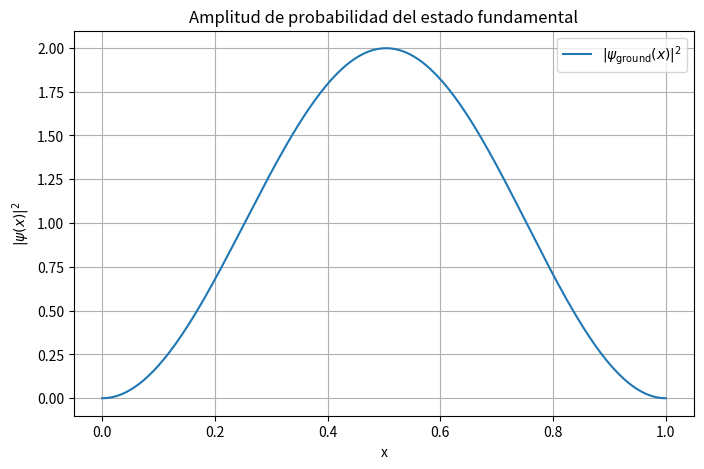

Reproduce this figure in Python.
import numpy as np
import scipy.sparse as sp
import scipy.sparse.linalg as spla
import matplotlib.pyplot as plt

# ---------------------------
# Parámetros del problema
# ---------------------------
lambda1 = 1.0   # Parámetro lambda_1 (real)
m = 1.0         # Masa
g = 1.0         # Gravedad
a = 0.0         # Límite inferior del dominio
blim = 1     # Límite derecho del dominio (anteriormente "b")
N = 200         # Número de puntos de la discretización
dx = (blim - a) / (N - 1)
x = np.linspace(a, blim, N)

# ---------------------------
# Construcción de la matriz del operador (Hamiltoniano)
# ---------------------------
#
# La ecuación diferencial es:
#
#   psi''(x) + i*lambda1*(2*x*psi'(x) + psi) + m*g*x*psi = E*psi
#
# Se discretiza utilizando diferencias finitas:
#
#   psi''(x) ≈ (psi[n-1] - 2 psi[n] + psi[n+1]) / dx²
#   psi'(x)  ≈ (psi[n+1] - psi[n-1]) / (2*dx)
#
# Por lo que el término 2x*psi'(x) se aproxima como:
#
#   2x*psi'(x) ≈ x[n]*(psi[n+1] - psi[n-1]) / dx
#
# La ecuación en el punto n (interior) se puede escribir como:
#
# [1/dx² - i*lambda1*x[n]/dx] * psi[n-1]
# + [-2/dx² + i*lambda1 + m*g*x[n]] * psi[n]
# + [1/dx² + i*lambda1*x[n]/dx] * psi[n+1]
# = E * psi[n]
#

# Creamos la matriz en formato LIL para facilitar la asignación
A = sp.lil_matrix((N, N), dtype=complex)

# Rellenamos la matriz para los puntos interiores (n = 1, 2, ..., N-2)
for n in range(1, N-1):
    coef_left  = 1.0/dx**2 - 1j * lambda1 * x[n] / dx
    coef_diag  = -2.0/dx**2 + 1j * lambda1 #+ m * g * x[n]
    coef_right = 1.0/dx**2 + 1j * lambda1 * x[n] / dx

    A[n, n-1] = coef_left
    A[n, n]   = coef_diag
    A[n, n+1] = coef_right

# Impone condiciones de contorno Dirichlet:
# psi(a)=0 y psi(blim)=0
# Esto se consigue haciendo que en las filas correspondientes
# la única entrada sea 1 y el resto 0.
A[0, :] = 0
A[0, 0] = 1.0
A[N-1, :] = 0
A[N-1, N-1] = 1.0

# Convertir la matriz a formato CSR para la resolución de eigenvalores
A_csr = A.tocsr()

# ---------------------------
# Resolución del problema eigenvalor
# ---------------------------
#
# Se buscan, por ejemplo, 5 eigenvalores (energías) con menor parte real.
#
num_eigvals = 5
eigenvals, eigenvecs = spla.eigs(A_csr, k=num_eigvals, which='SR')

# Ordenamos los eigenvalores según su parte real (de menor a mayor)
idx = np.argsort(eigenvals.real)
eigenvals = eigenvals[idx]
eigenvecs = eigenvecs[:, idx]

print("Eigenvalores (energías) aproximados:")
for i, E in enumerate(eigenvals):
    print(f"E[{i}] = {E}")

# ---------------------------
# Seleccionar y visualizar la función de onda fundamental
# ---------------------------
#
# Se asume que el estado base es el asociado al eigenvalor con la menor parte real.
psi_ground = eigenvecs[:, 0]

# Normalización de la función de onda (usando la regla del trapecio)
norm = np.sqrt(np.trapezoid(np.abs(psi_ground)**2, x))
psi_ground = psi_ground / norm

plt.figure(figsize=(8, 5))
plt.plot(x, np.abs(psi_ground)**2, label=r'$|\psi_{\mathrm{ground}}(x)|^2$')
plt.xlabel("x")
plt.ylabel(r"$|\psi(x)|^2$")
plt.title("Amplitud de probabilidad del estado fundamental")
plt.legend()
plt.grid(True)
plt.savefig("eigenSol.pdf")
